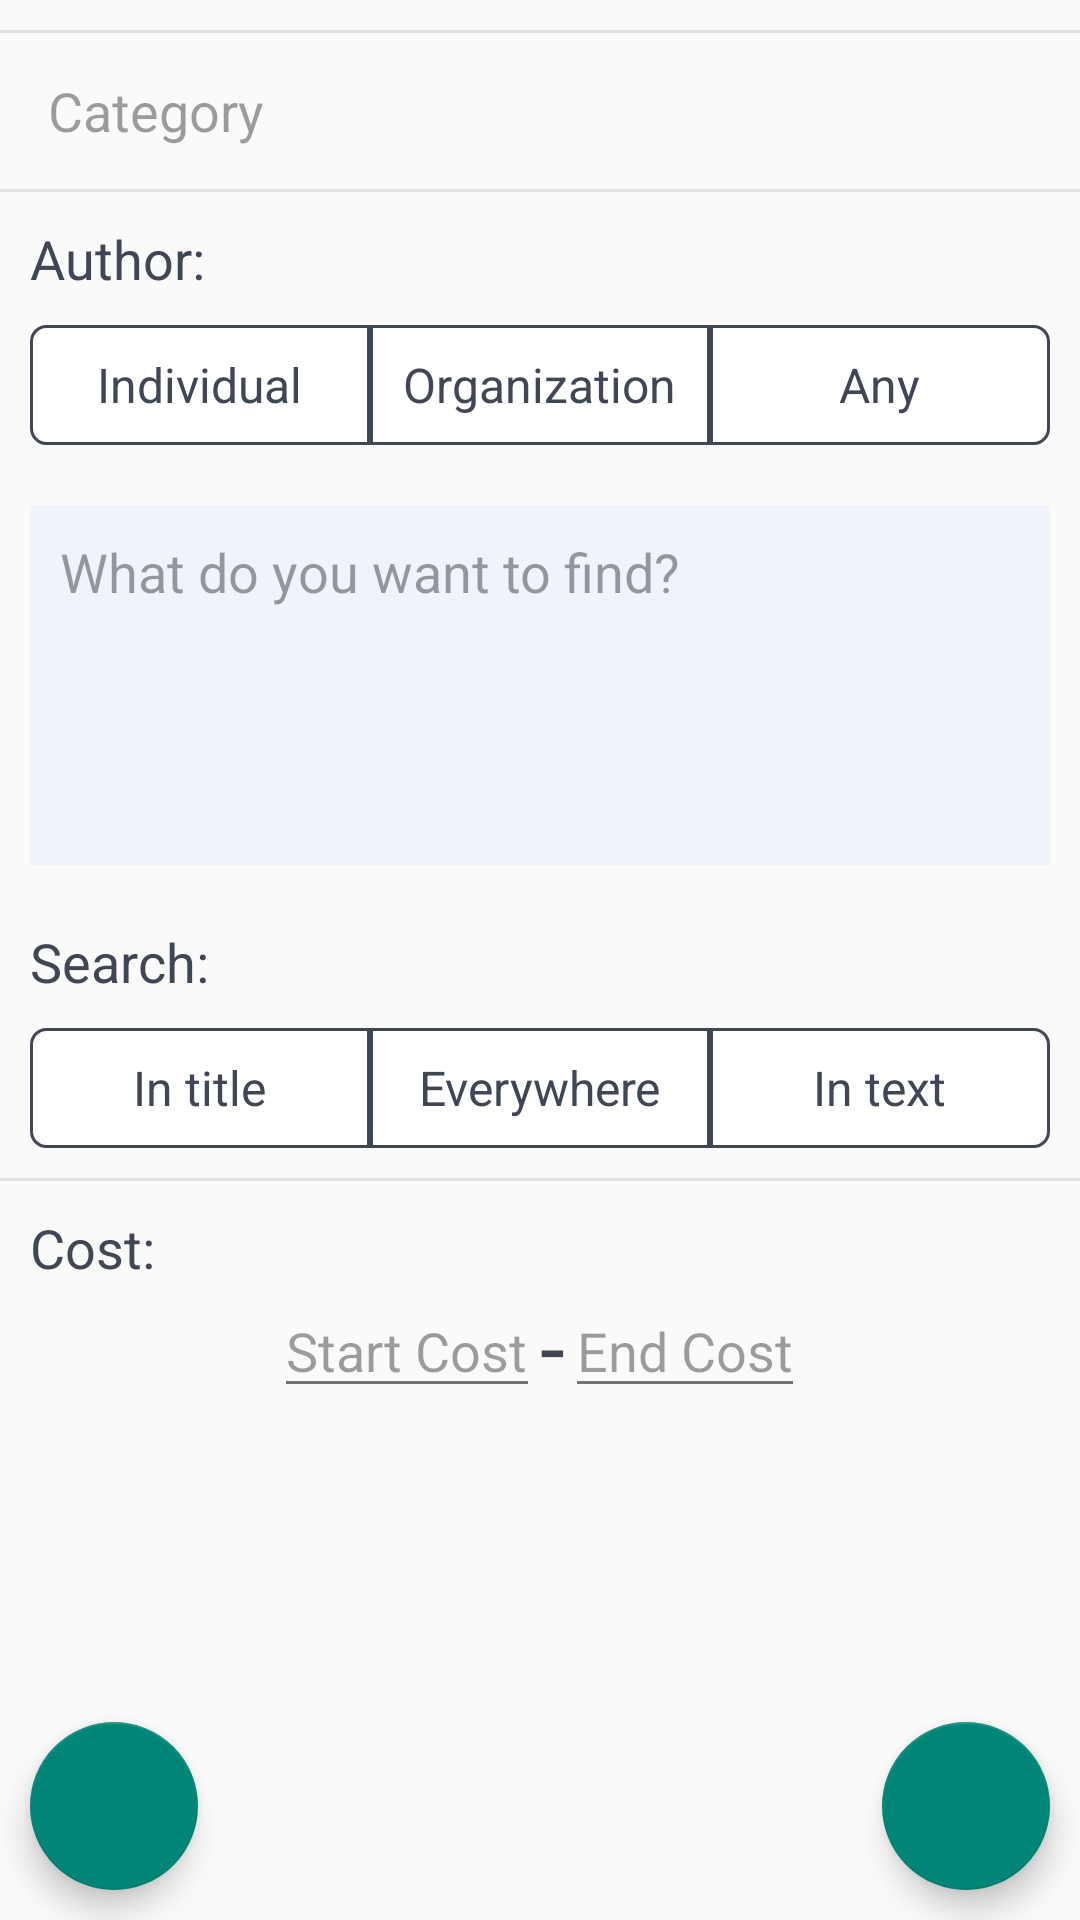

Write the Android layout XML for this screen, with the resource values it uses.
<!-- AndroidManifest.xml: application theme AppTheme -->
<!-- res/layout/fragment_advanced_search.xml -->
<?xml version="1.0" encoding="utf-8"?>
<RelativeLayout xmlns:android="http://schemas.android.com/apk/res/android"
    android:layout_width="match_parent"
    android:layout_height="match_parent">

    <android.support.v4.widget.NestedScrollView xmlns:app="http://schemas.android.com/apk/res-auto"
        android:layout_width="match_parent"
        android:layout_height="match_parent"
        android:fillViewport="false"
        android:theme="@style/ThemeOverlay.AppCompat.Light"
        app:layout_behavior="@string/appbar_scrolling_view_behavior">

        <LinearLayout
            android:layout_width="match_parent"
            android:layout_height="match_parent"
            android:orientation="vertical">

            <View
                android:layout_width="match_parent"
                android:layout_height="1dp"
                android:layout_marginTop="10dp"
                android:background="#dededede" />

            <RelativeLayout
                android:id="@+id/choose_category"
                android:layout_width="match_parent"
                android:layout_height="wrap_content"
                android:orientation="horizontal">

                <TextView
                    android:id="@+id/category"
                    android:layout_width="wrap_content"
                    android:layout_height="match_parent"
                    android:layout_centerVertical="true"
                    android:layout_marginLeft="@dimen/activity_horizontal_margin"
                    android:layout_marginStart="@dimen/activity_horizontal_margin"
                    android:layout_marginTop="@dimen/activity_horizontal_margin"
                    android:hint="@string/category_tittle"
                    android:singleLine="true"
                    android:textColor="@color/mainColor"
                    android:textSize="18sp" />

                <ImageButton
                    android:id="@+id/clearCategory"
                    android:layout_width="wrap_content"
                    android:layout_height="match_parent"
                    android:layout_alignParentRight="true"
                    android:layout_centerInParent="true"
                    android:src="@android:drawable/ic_menu_close_clear_cancel"
                    android:visibility="invisible" />
            </RelativeLayout>

            <View
                android:layout_width="match_parent"
                android:layout_height="1dp"
                android:background="#dededede" />

            <TextView
                android:layout_width="match_parent"
                android:layout_height="wrap_content"
                android:layout_marginLeft="10dp"
                android:layout_marginTop="10dp"
                android:text="@string/author"
                android:textColor="@color/mainColor"
                android:textSize="18sp" />

            <RadioGroup
                android:id="@+id/person_type"
                android:layout_width="match_parent"
                android:layout_height="40dp"
                android:layout_margin="10dp"
                android:layout_marginTop="10dp"
                android:orientation="horizontal">

                <RadioButton
                    android:id="@+id/individual"
                    android:layout_width="match_parent"
                    android:layout_height="match_parent"
                    android:layout_weight="1"
                    android:background="@drawable/switch_button"
                    android:button="@android:color/transparent"
                    android:gravity="center"
                    android:text="@string/person"
                    android:textColor="@drawable/text_color_selector"
                    android:textSize="16sp" />

                <RadioButton
                    android:id="@+id/organization"
                    android:layout_width="match_parent"
                    android:layout_height="match_parent"
                    android:layout_weight="1"
                    android:background="@drawable/switch_button_m"
                    android:button="@android:color/transparent"
                    android:gravity="center"
                    android:text="@string/organization"
                    android:textColor="@drawable/text_color_selector"
                    android:textSize="16sp" />

                <RadioButton
                    android:id="@+id/any"
                    android:layout_width="match_parent"
                    android:layout_height="match_parent"
                    android:layout_weight="1"
                    android:background="@drawable/switch_button_r"
                    android:button="@android:color/transparent"
                    android:gravity="center"
                    android:text="@string/any"
                    android:textColor="@drawable/text_color_selector"
                    android:textSize="16sp" />
            </RadioGroup>

            <EditText
                android:id="@+id/textForSearch"
                android:layout_width="match_parent"
                android:layout_height="120dp"
                android:layout_margin="10dp"
                android:background="@color/bright"
                android:gravity="top"
                android:hint="@string/search_hint"
                android:inputType="textCapSentences"
                android:padding="10dp"
                android:textSize="18sp" />

            <TextView
                android:layout_width="match_parent"
                android:layout_height="wrap_content"
                android:layout_marginLeft="10dp"
                android:layout_marginTop="10dp"
                android:text="@string/where_to_search"
                android:textColor="@color/mainColor"
                android:textSize="18sp" />

            <RadioGroup
                android:id="@+id/where_to_search"
                android:layout_width="match_parent"
                android:layout_height="40dp"
                android:layout_margin="10dp"
                android:layout_marginTop="10dp"
                android:orientation="horizontal">

                <RadioButton
                    android:id="@+id/in_title"
                    android:layout_width="match_parent"
                    android:layout_height="match_parent"
                    android:layout_weight="1"
                    android:background="@drawable/switch_button"
                    android:button="@android:color/transparent"
                    android:gravity="center"
                    android:text="@string/in_title"
                    android:textColor="@drawable/text_color_selector"
                    android:textSize="16sp" />

                <RadioButton
                    android:id="@+id/everywhere"
                    android:layout_width="match_parent"
                    android:layout_height="match_parent"
                    android:layout_weight="1"
                    android:background="@drawable/switch_button_m"
                    android:button="@android:color/transparent"
                    android:gravity="center"
                    android:text="@string/everywhere"
                    android:textColor="@drawable/text_color_selector"
                    android:textSize="16sp" />

                <RadioButton
                    android:id="@+id/in_text"
                    android:layout_width="match_parent"
                    android:layout_height="match_parent"
                    android:layout_weight="1"
                    android:background="@drawable/switch_button_r"
                    android:button="@android:color/transparent"
                    android:gravity="center"
                    android:text="@string/in_description"
                    android:textColor="@drawable/text_color_selector"
                    android:textSize="16sp" />
            </RadioGroup>

            <View
                android:layout_width="match_parent"
                android:layout_height="1dp"
                android:background="#dededede" />

            <TextView
                android:layout_width="match_parent"
                android:layout_height="wrap_content"
                android:layout_marginLeft="10dp"
                android:layout_marginTop="10dp"
                android:text="@string/cost"
                android:textColor="@color/mainColor"
                android:textSize="18sp" />


            <LinearLayout
                android:layout_width="match_parent"
                android:layout_height="match_parent"
                android:gravity="center"
                android:orientation="horizontal">

                <EditText
                    android:id="@+id/startCost"
                    android:layout_width="wrap_content"
                    android:layout_height="wrap_content"
                    android:hint="@string/start_cost_hint"
                    android:inputType="number"
                    android:textSize="18sp" />

                <TextView
                    android:layout_width="wrap_content"
                    android:layout_height="wrap_content"
                    android:text="-"
                    android:textColor="@color/mainColor"
                    android:textSize="30sp" />

                <EditText
                    android:id="@+id/endCost"
                    android:layout_width="wrap_content"
                    android:layout_height="wrap_content"
                    android:hint="@string/end_cost_hint"
                    android:inputType="number"
                    android:textSize="18sp" />
            </LinearLayout>

            <LinearLayout
                android:layout_width="match_parent"
                android:layout_height="wrap_content"
                android:orientation="horizontal">

            </LinearLayout>

            <android.support.v7.widget.RecyclerView xmlns:android="http://schemas.android.com/apk/res/android"
                android:id="@+id/recyclerView"
                android:layout_width="match_parent"
                android:layout_height="match_parent"
                android:layout_below="@+id/searchParams"
                android:layout_marginTop="20dp"
                android:layout_marginBottom="80dp"
                android:textSize="18sp"
                app:layout_behavior="@string/appbar_scrolling_view_behavior" />
        </LinearLayout>

    </android.support.v4.widget.NestedScrollView>

    <android.support.design.widget.FloatingActionButton
        android:id="@+id/clear_fields"
        android:layout_width="wrap_content"
        android:layout_height="wrap_content"
        android:layout_alignParentBottom="true"
        android:layout_margin="10dp"
        android:src="@drawable/places_ic_clear" />

    <android.support.design.widget.FloatingActionButton
        android:id="@+id/searchButton"
        android:layout_width="wrap_content"
        android:layout_height="wrap_content"
        android:layout_alignParentBottom="true"
        android:layout_alignParentRight="true"
        android:layout_margin="10dp"
        android:src="@drawable/places_ic_search" />
</RelativeLayout>
<!-- resources referenced by this layout -->
<resources>
  <color name="bright">#f0f2fc</color>
  <color name="mainColor">#404654</color>
  <dimen name="activity_horizontal_margin">16dp</dimen>
  <!-- drawable text_color_selector (drawable) -->
  <?xml version="1.0" encoding="utf-8"?>
  <selector xmlns:android="http://schemas.android.com/apk/res/android">
      <item android:state_checked="false" android:color="@color/mainColor"/>
      <item android:state_checked="true" android:color="@android:color/white"/>
  </selector>
  <string name="any">Any</string>
  <string name="author">Author:</string>
  <string name="category_tittle">Category</string>
  <string name="cost">Cost:</string>
  <string name="end_cost_hint">End Cost</string>
  <string name="everywhere">Everywhere</string>
  <string name="in_description">In text</string>
  <string name="in_title">In title</string>
  <string name="organization">Organization</string>
  <string name="person">Individual</string>
  <string name="search_hint">What do you want to find?</string>
  <string name="start_cost_hint">Start Cost</string>
  <string name="where_to_search">Search:</string>
  <style name="AppTheme" parent="Theme.AppCompat.Light">
          <item name="colorPrimary">@color/mainColor</item>
          <item name="colorPrimaryDark">@color/mainColor</item>
          <item name="windowNoTitle">true</item>
          <item name="windowActionBar">false</item>
      </style>
  <!-- drawable regular_state (drawable) -->
  <shape
      xmlns:android="http://schemas.android.com/apk/res/android"
      android:shape="rectangle" >
      <corners
          android:bottomLeftRadius="5dp"
          android:topLeftRadius="5dp"
          />
      <solid
          android:color="@android:color/white" />
      <stroke
          android:width="1dp"
          android:color="@color/mainColor" />
  </shape>
  <!-- drawable selected_state (drawable) -->
  <shape
      xmlns:android="http://schemas.android.com/apk/res/android"
      android:shape="rectangle" >
      <corners
          android:bottomLeftRadius="5dp"
          android:topLeftRadius="5dp"
          />
      <solid
          android:color="@color/mainColor" />
      <stroke
          android:width="1dp"
          android:color="@color/mainColor" />
  </shape>
  <!-- drawable regular_state_m (drawable) -->
  <shape
      xmlns:android="http://schemas.android.com/apk/res/android"
      android:shape="rectangle" >
  
      <solid
          android:color="@android:color/white" />
      <stroke
          android:width="1dp"
          android:color="@color/mainColor" />
  </shape>
  <!-- drawable selected_state_m (drawable) -->
  <shape
      xmlns:android="http://schemas.android.com/apk/res/android"
      android:shape="rectangle" >
      <solid
          android:color="@color/mainColor" />
      <stroke
          android:width="1dp"
          android:color="@color/mainColor" />
  </shape>
  <!-- drawable regular_state_r (drawable) -->
  <shape
      xmlns:android="http://schemas.android.com/apk/res/android"
      android:shape="rectangle" >
      <corners
          android:bottomRightRadius="5dp"
          android:topRightRadius="5dp"
          />
      <solid
          android:color="@android:color/white" />
      <stroke
          android:width="1dp"
          android:color="@color/mainColor" />
  </shape>
  <!-- drawable selected_state_r (drawable) -->
  <shape
      xmlns:android="http://schemas.android.com/apk/res/android"
      android:shape="rectangle" >
      <corners
          android:bottomRightRadius="5dp"
          android:topRightRadius="5dp"
          />
      <solid
          android:color="@color/mainColor" />
      <stroke
          android:width="1dp"
          android:color="@color/mainColor" />
  </shape>
</resources>
